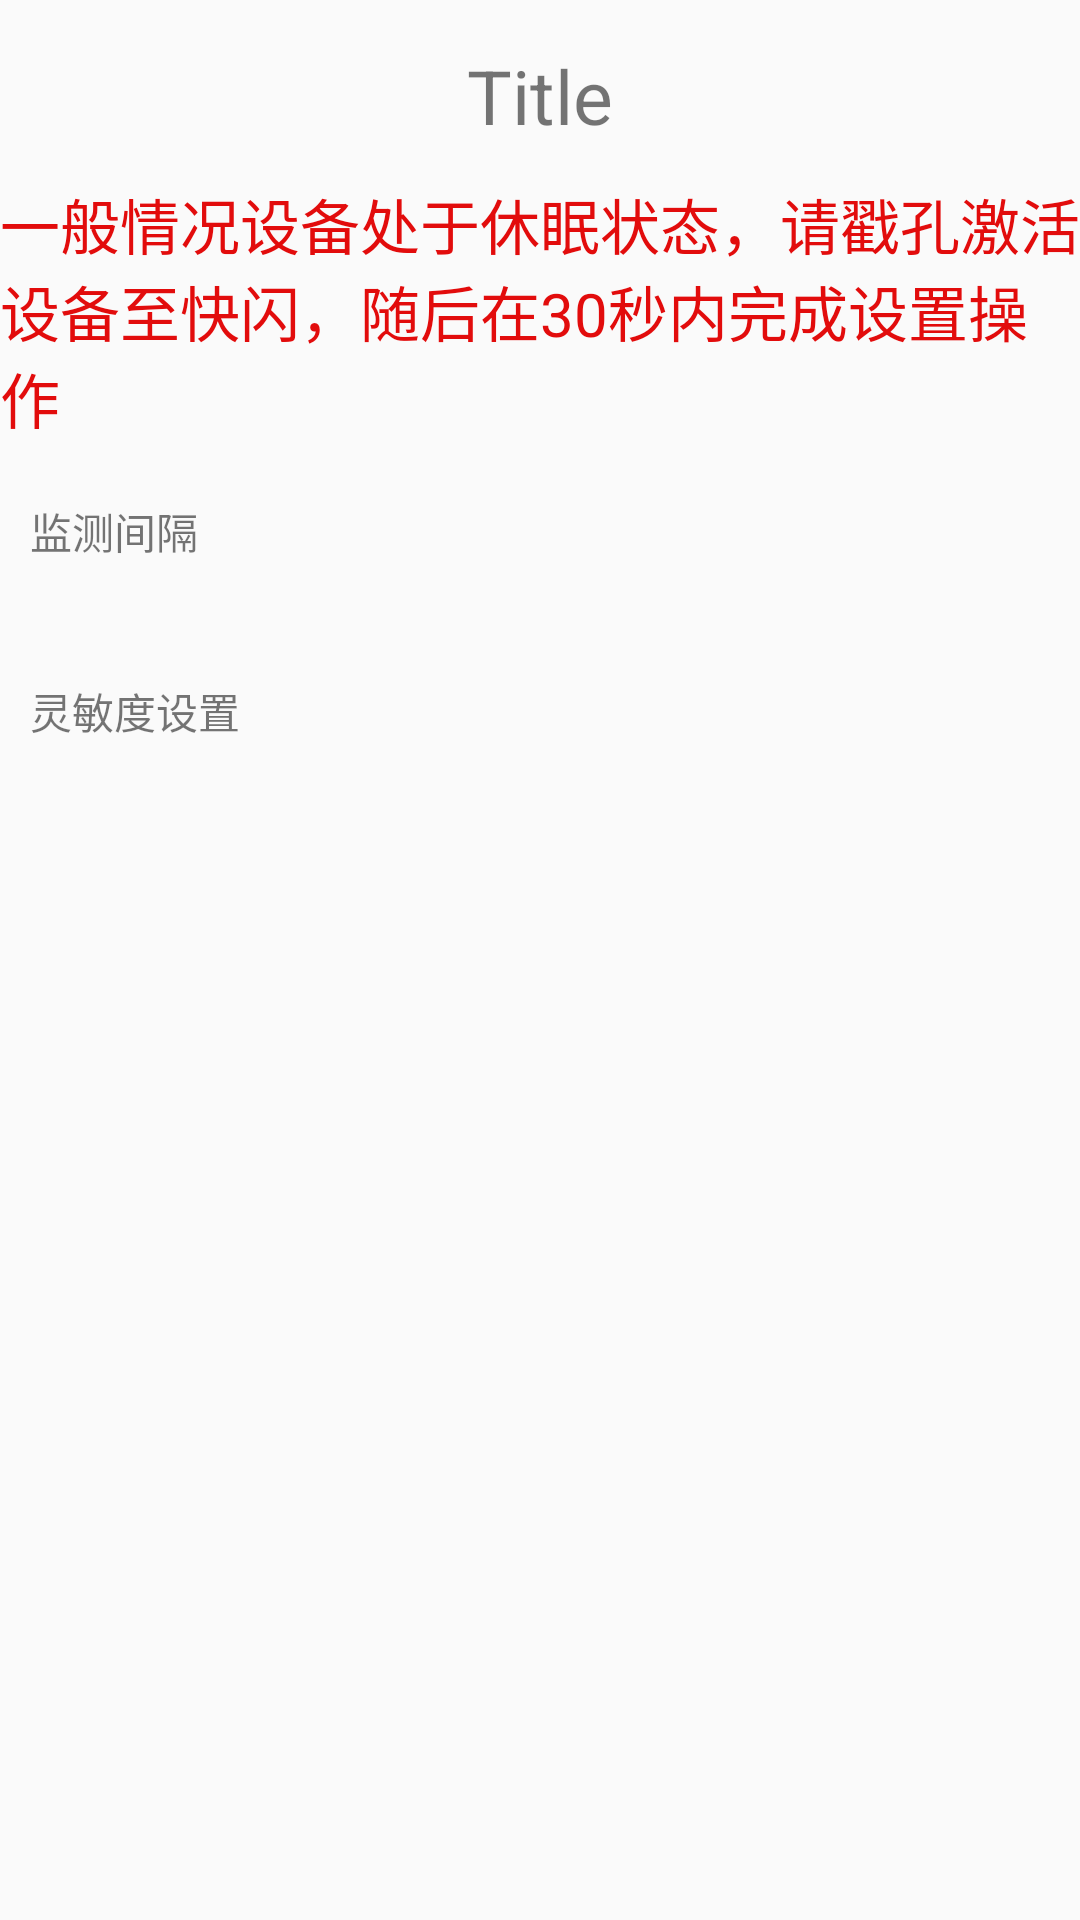

Layout XML and referenced resources for this Android screen:
<!-- AndroidManifest.xml: application theme AppTheme -->
<!-- res/layout/set_sensor_act.xml -->
<?xml version="1.0" encoding="utf-8"?>
<layout xmlns:android="http://schemas.android.com/apk/res/android">

    <LinearLayout
        android:layout_width="match_parent"
        android:layout_height="match_parent"
        android:orientation="vertical">
        
        <include
            android:id="@+id/set_sensor_top"
            layout="@layout/top"
            android:layout_width="match_parent"
            android:layout_height="60dp" />
        
        <TextView
            android:layout_width="match_parent"
            android:layout_height="wrap_content"
            android:text="一般情况设备处于休眠状态，请戳孔激活设备至快闪，随后在30秒内完成设置操作"
            android:textColor="@color/red"
            android:textSize="20sp" />
        
        <RelativeLayout
            android:id="@+id/time_rl"
            android:layout_width="match_parent"
            android:layout_height="60dp"
            android:padding="10dp">

            <TextView
                android:layout_width="wrap_content"
                android:layout_height="wrap_content"
                android:layout_alignParentLeft="true"
                android:layout_centerVertical="true"
                android:text="监测间隔" />

            <TextView
                android:id="@+id/watch_time_tv"
                android:layout_width="wrap_content"
                android:layout_height="wrap_content"
                android:layout_alignParentRight="true"
                android:layout_centerVertical="true" />
        </RelativeLayout>
        <RelativeLayout
            android:id="@+id/distance_rl"
            android:layout_width="match_parent"
            android:layout_height="60dp"
            android:padding="10dp">

            <TextView
                android:layout_width="wrap_content"
                android:layout_height="wrap_content"
                android:layout_alignParentLeft="true"
                android:layout_centerVertical="true"
                android:text="灵敏度设置" />

            <TextView
                android:id="@+id/watch_distance_tv"
                android:layout_width="wrap_content"
                android:layout_height="wrap_content"
                android:layout_alignParentRight="true"
                android:layout_centerVertical="true" />
        </RelativeLayout>
    </LinearLayout>
</layout>
<!-- res/layout/top.xml (included above) -->
<?xml version="1.0" encoding="utf-8"?>
<LinearLayout xmlns:android="http://schemas.android.com/apk/res/android"
    android:layout_width="match_parent"
    android:layout_height="match_parent"
    android:gravity="center_vertical"
    android:orientation="horizontal">
    <ImageView
        android:id="@+id/left_img"
        android:layout_width="30dp"
        android:layout_height="30dp"
        />

    <TextView
        android:id="@+id/mid_tv"
        android:layout_width="0dp"
        android:layout_weight="1"
        android:textSize="25sp"
        android:text="Title"
        android:gravity="center"
        android:layout_height="30dp" />

    <ImageView
        android:id="@+id/right_img"
        android:layout_width="30dp"
        android:layout_height="30dp"
        />
</LinearLayout>
<!-- resources referenced by this layout -->
<resources>
  <color name="red">#E20C0C</color>
  <style name="AppTheme" parent="Theme.AppCompat.Light.DarkActionBar">
          
          <item name="colorPrimary">@color/colorPrimary</item>
          <item name="colorPrimaryDark">@color/colorPrimaryDark</item>
          <item name="colorAccent">@color/colorAccent</item>
      </style>
  <color name="colorPrimary">#3F51B5</color>
  <color name="colorPrimaryDark">#303F9F</color>
  <color name="colorAccent">#FF4081</color>
</resources>
